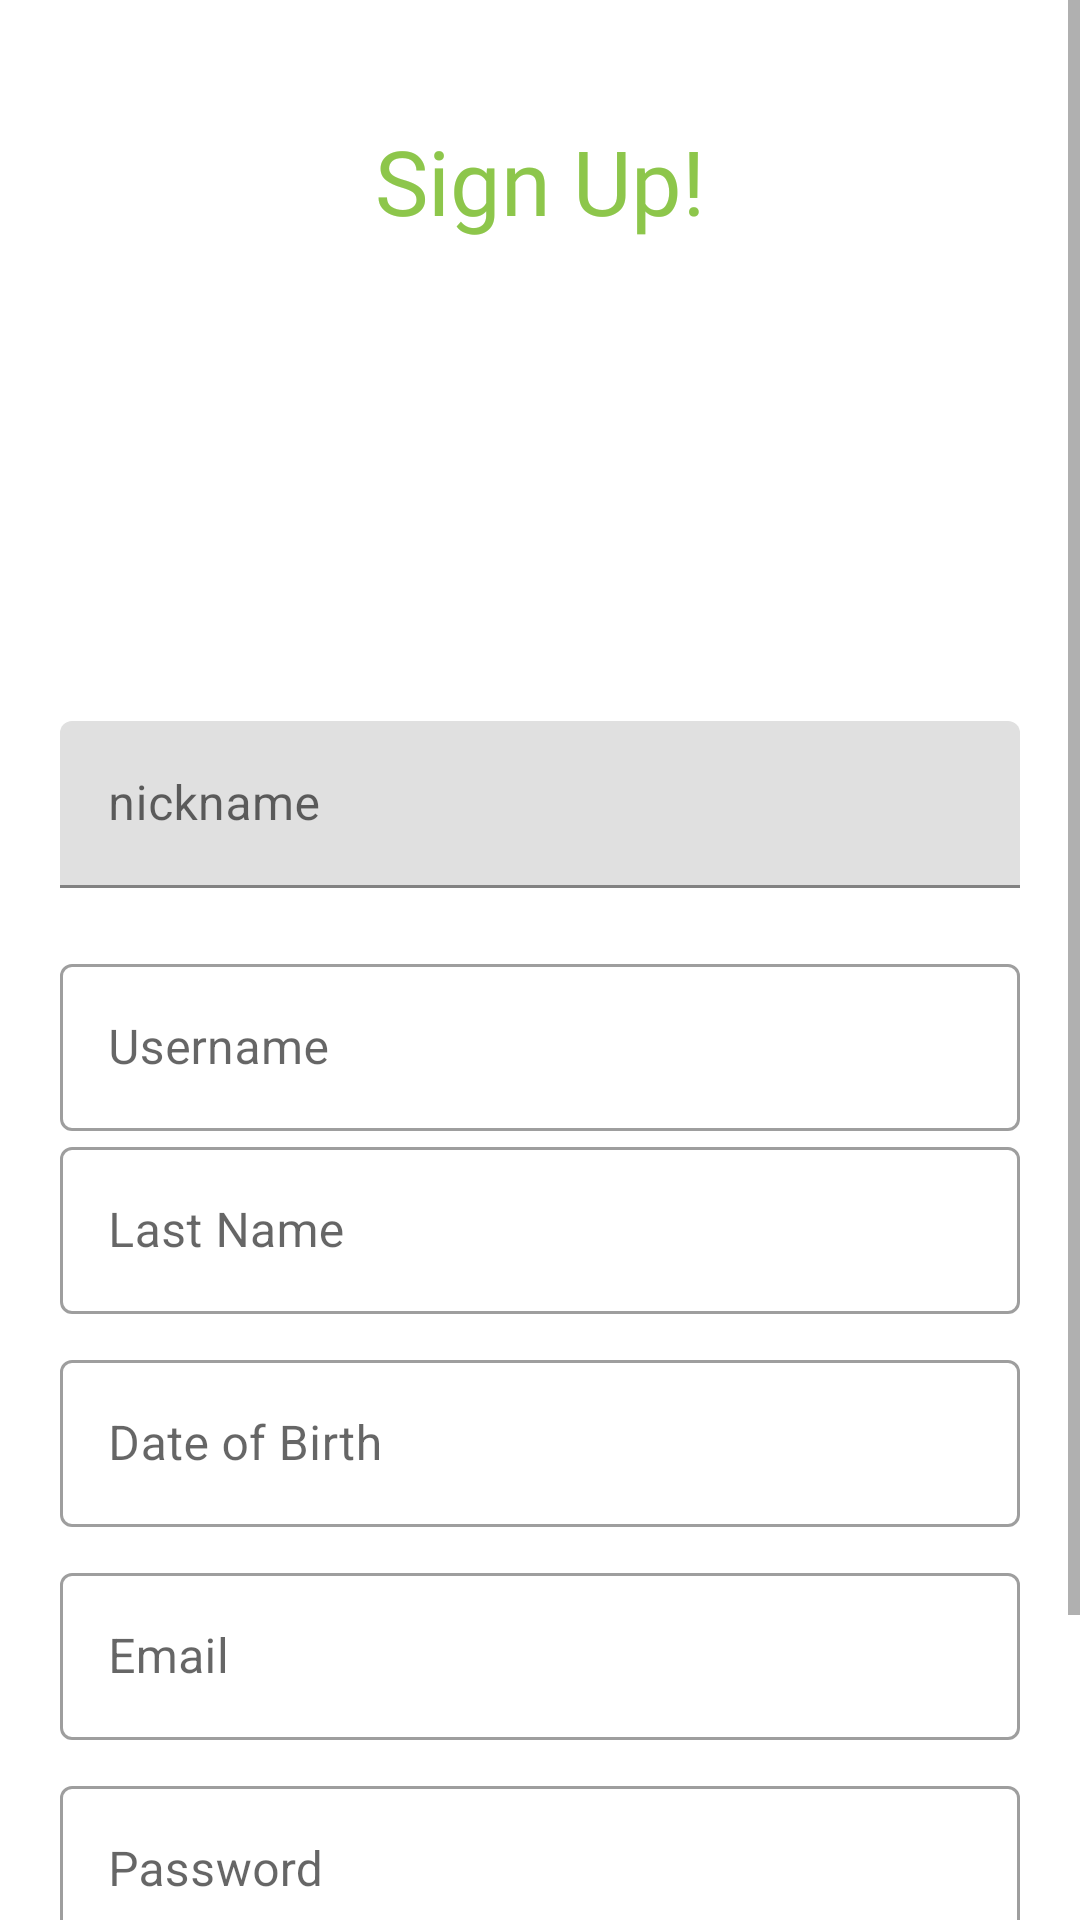

Here is an Android app screen rendered from its layout file. Give the layout XML and the strings, colors and styles it references.
<!-- AndroidManifest.xml: application theme Theme.Findapp03 -->
<!-- res/layout/activity_new_user.xml -->
<?xml version="1.0" encoding="utf-8"?>
<androidx.constraintlayout.widget.ConstraintLayout xmlns:android="http://schemas.android.com/apk/res/android"
    xmlns:app="http://schemas.android.com/apk/res-auto"
    xmlns:tools="http://schemas.android.com/tools"
    android:layout_width="match_parent"
    android:layout_height="match_parent">

    <ScrollView
        android:layout_width="match_parent"
        android:layout_height="match_parent">

        <LinearLayout
            android:layout_width="match_parent"
            android:layout_height="wrap_content"
            android:layout_margin="20dp"
            android:orientation="vertical">

            <TextView
                android:layout_width="match_parent"
                android:layout_height="wrap_content"
                android:layout_marginVertical="20dp"
                android:fontFamily="@font/rubikbubblesregular"
                android:text="@string/sign_up"
                android:textAlignment="center"
                android:textColor="#8DC64B"
                android:textSize="30sp" />

            <com.google.android.material.imageview.ShapeableImageView
                android:id="@+id/photoNewUserImageView"
                android:layout_width="120sp"
                android:layout_height="120dp"
                android:layout_gravity="center"
                android:scaleType="centerCrop"
                app:shapeAppearanceOverlay="@style/roundedImageView"
                app:srcCompat="@drawable/defaultprofilephoto"
                tools:ignore="MissingClass" />

            <com.google.android.material.textfield.TextInputLayout
                android:id="@+id/layoutNicknameNewUser"
                android:layout_width="match_parent"
                android:layout_height="wrap_content"
                android:layout_marginTop="20dp"
                android:hint="@string/nickname"
                app:endIconMode="clear_text">

                <com.google.android.material.textfield.TextInputEditText
                    android:id="@+id/idNickname"
                    android:layout_width="match_parent"
                    android:layout_height="wrap_content"
                    android:ems="10"
                    android:inputType="textPersonName"
                    android:minHeight="48dp" />
            </com.google.android.material.textfield.TextInputLayout>

            <com.google.android.material.textfield.TextInputLayout
                android:id="@+id/layoutUsernameNewUser"
                style="@style/Widget.MaterialComponents.TextInputLayout.OutlinedBox"
                android:layout_width="match_parent"
                android:layout_height="wrap_content"
                android:layout_marginTop="20dp"
                android:hint="@string/username"
                app:endIconMode="clear_text">

                <com.google.android.material.textfield.TextInputEditText
                    android:id="@+id/idNombre"
                    android:layout_width="match_parent"
                    android:layout_height="wrap_content"
                    android:ems="10"
                    android:inputType="textPersonName"
                    android:minHeight="48dp" />
            </com.google.android.material.textfield.TextInputLayout>

            <com.google.android.material.textfield.TextInputLayout
                android:id="@+id/layoutLastnameNewUser"
                style="@style/Widget.MaterialComponents.TextInputLayout.OutlinedBox"
                android:layout_width="match_parent"
                android:layout_height="wrap_content"
                android:layout_marginBottom="10dp"
                android:hint="@string/last_name"
                app:endIconMode="clear_text">

                <com.google.android.material.textfield.TextInputEditText
                    android:id="@+id/idApellido"
                    android:layout_width="match_parent"
                    android:layout_height="wrap_content"
                    android:layout_marginTop="20dp"
                    android:ems="10"
                    android:inputType="textPersonName"
                    android:minHeight="48dp" />
            </com.google.android.material.textfield.TextInputLayout>

            <com.google.android.material.textfield.TextInputLayout
                android:id="@+id/ageNewUser"
                style="@style/Widget.MaterialComponents.TextInputLayout.OutlinedBox"
                android:layout_width="match_parent"
                android:layout_height="wrap_content"
                android:layout_marginBottom="10dp"
                android:hint="@string/date_of_birth"
                app:endIconMode="clear_text">

                <com.google.android.material.textfield.TextInputEditText
                    android:id="@+id/idEdad"
                    android:layout_width="match_parent"
                    android:layout_height="wrap_content"
                    android:layout_marginTop="20dp"
                    android:minHeight="48dp" />
            </com.google.android.material.textfield.TextInputLayout>

            <com.google.android.material.textfield.TextInputLayout
                android:id="@+id/emailNewUser"
                style="@style/Widget.MaterialComponents.TextInputLayout.OutlinedBox"
                android:layout_width="match_parent"
                android:layout_height="wrap_content"
                android:hint="@string/email"
                app:endIconMode="clear_text">

                <com.google.android.material.textfield.TextInputEditText
                    android:id="@+id/idCorreo"
                    android:layout_width="match_parent"
                    android:layout_height="wrap_content"
                    android:layout_marginTop="20dp"
                    android:layout_marginBottom="10dp"
                    android:minHeight="48dp" />
            </com.google.android.material.textfield.TextInputLayout>

            <com.google.android.material.textfield.TextInputLayout
                android:id="@+id/passwordNewUser"
                style="@style/Widget.MaterialComponents.TextInputLayout.OutlinedBox"
                android:layout_width="match_parent"
                android:layout_height="wrap_content"
                android:hint="@string/password"
                app:endIconMode="clear_text">

                <com.google.android.material.textfield.TextInputEditText
                    android:id="@+id/idPassword"
                    android:layout_width="match_parent"
                    android:layout_height="wrap_content"
                    android:layout_marginBottom="10dp"
                    android:minHeight="48dp" />
            </com.google.android.material.textfield.TextInputLayout>

            <Button
                android:id="@+id/NewUser"
                android:layout_width="match_parent"
                android:layout_height="60sp"
                android:layout_marginVertical="20dp"
                android:background="@drawable/gradientone"
                android:fontFamily="@font/rubikbubblesregular"
                android:text="@string/create_account"
                android:textColor="#535B61"
                android:textSize="20sp"
                app:backgroundTint="@null" />

        </LinearLayout>
    </ScrollView>

</androidx.constraintlayout.widget.ConstraintLayout>
<!-- resources referenced by this layout -->
<resources>
  <!-- drawable gradientone (drawable) -->
  <?xml version="1.0" encoding="utf-8"?>
  <shape xmlns:android="http://schemas.android.com/apk/res/android"
      android:shape="rectangle">
      <gradient
          android:startColor="#92BF2F"
          android:centerColor="#9BFAB0"
          android:endColor="#90BFFE"
          android:angle="0" />
      <corners android:radius="8dp"/>
  </shape>
  <string name="create_account">Create an Account</string>
  <string name="date_of_birth">Date of Birth</string>
  <string name="email">Email</string>
  <string name="last_name">Last Name</string>
  <string name="nickname">nickname</string>
  <string name="password">Password</string>
  <string name="sign_up">Sign Up!</string>
  <string name="username">Username</string>
  <style name="Theme.Findapp03" parent="Theme.MaterialComponents.DayNight.DarkActionBar">
          
          <item name="colorPrimary">@color/purple_500</item>
          <item name="colorPrimaryVariant">@color/purple_700</item>
          <item name="colorOnPrimary">@color/white</item>
          
          <item name="colorSecondary">@color/teal_200</item>
          <item name="colorSecondaryVariant">@color/teal_700</item>
          <item name="colorOnSecondary">@color/black</item>
          
          <item name="android:statusBarColor">?attr/colorPrimaryVariant</item>
          
      </style>
  <color name="purple_500">#8BC34A</color>
  <color name="purple_700">#8F8E8E</color>
  <color name="white">#FFFFFFFF</color>
  <color name="teal_200">#FF03DAC5</color>
  <color name="teal_700">#FF018786</color>
  <color name="black">#FF000000</color>
</resources>
